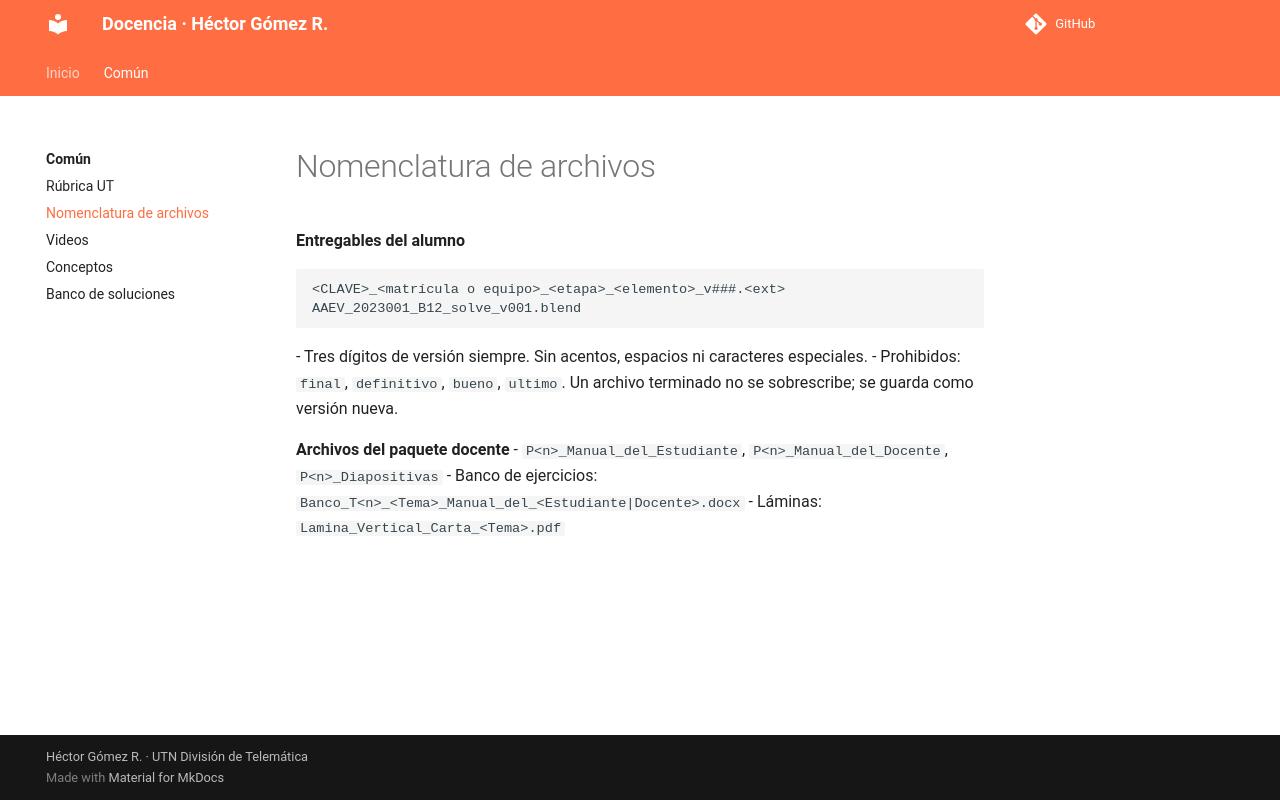

repository: Hectorgr21/docencia_publico · page: _comun/nomenclatura/index.html · generator: mkdocs

# Nomenclatura de archivos

**Entregables del alumno**
```
<CLAVE>_<matrícula o equipo>_<etapa>_<elemento>_v###.<ext>
AAEV_2023001_B12_solve_v001.blend
```
- Tres dígitos de versión siempre. Sin acentos, espacios ni caracteres especiales.
- Prohibidos: `final`, `definitivo`, `bueno`, `ultimo`. Un archivo terminado no se sobrescribe; se guarda como versión nueva.

**Archivos del paquete docente**
- `P<n>_Manual_del_Estudiante`, `P<n>_Manual_del_Docente`, `P<n>_Diapositivas`
- Banco de ejercicios: `Banco_T<n>_<Tema>_Manual_del_<Estudiante|Docente>.docx`
- Láminas: `Lamina_Vertical_Carta_<Tema>.pdf`
